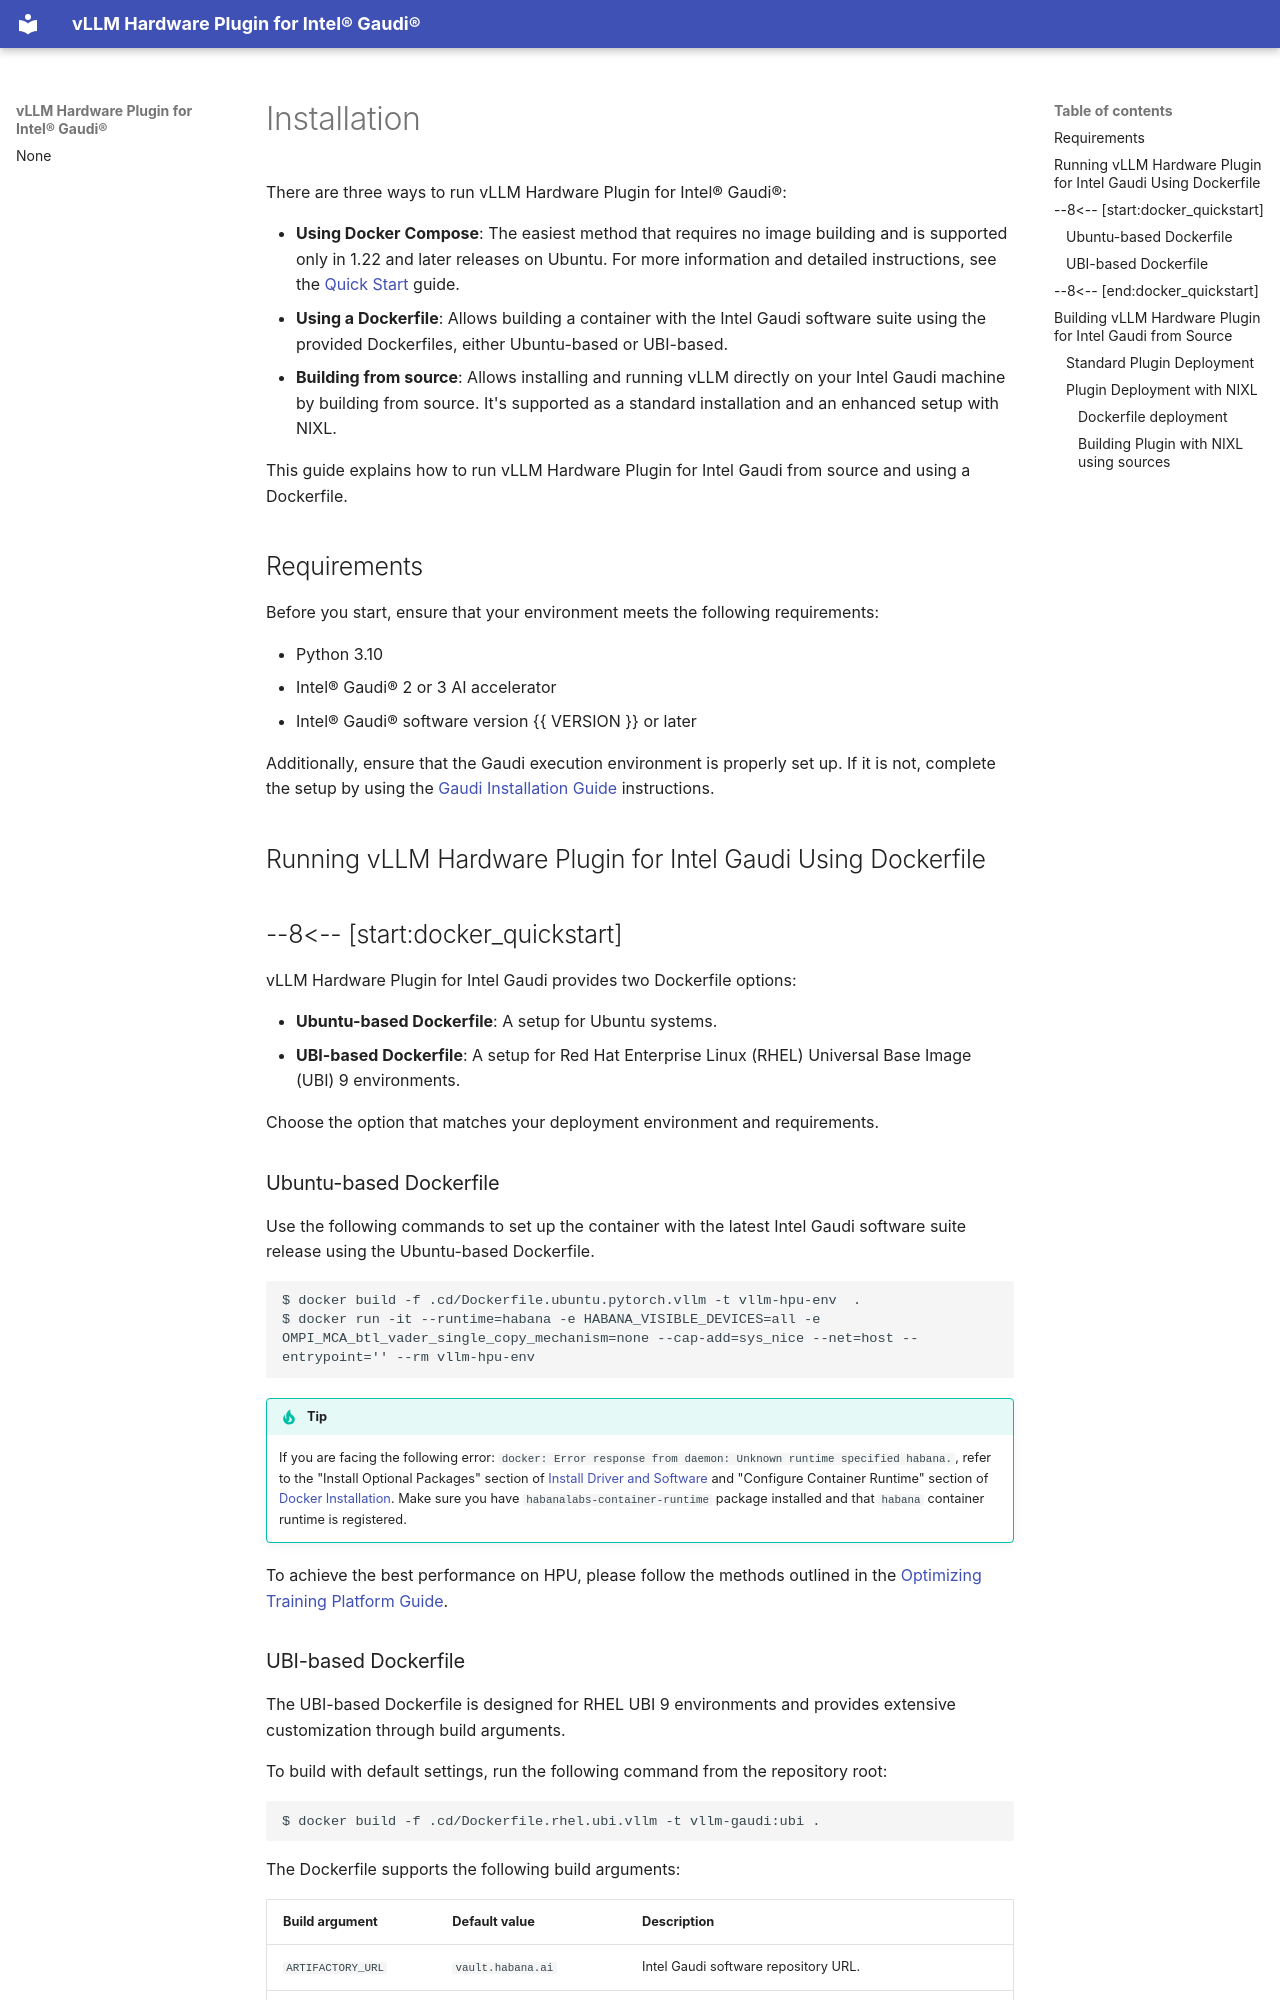

repository: vllm-project/vllm-gaudi · page: getting_started/installation.html · generator: mkdocs

---
title: Installation
---

# Installation

There are three ways to run vLLM Hardware Plugin for Intel® Gaudi®:

- **Using Docker Compose**: The easiest method that requires no image building and is supported only in 1.22 and later releases on Ubuntu. For more information and detailed instructions, see the [Quick Start](quickstart/quickstart.md) guide.
- **Using a Dockerfile**: Allows building a container with the Intel Gaudi software suite using the provided Dockerfiles, either Ubuntu-based or UBI-based.
- **Building from source**: Allows installing and running vLLM directly on your Intel Gaudi machine by building from source. It's supported as a standard installation and an enhanced setup with NIXL.

This guide explains how to run vLLM Hardware Plugin for Intel Gaudi from source and using a Dockerfile.

## Requirements

Before you start, ensure that your environment meets the following requirements:

- Python 3.10
- Intel® Gaudi® 2 or 3 AI accelerator
- Intel® Gaudi® software version {{ VERSION }} or later

Additionally, ensure that the Gaudi execution environment is properly set up. If
it is not, complete the setup by using the [Gaudi Installation
Guide](https://docs.habana.ai/en/latest/Installation_Guide/index.html) instructions.

## Running vLLM Hardware Plugin for Intel Gaudi Using Dockerfile

## --8<-- [start:docker_quickstart]

vLLM Hardware Plugin for Intel Gaudi provides two Dockerfile options:

- **Ubuntu-based Dockerfile**: A setup for Ubuntu systems.
- **UBI-based Dockerfile**: A setup for Red Hat Enterprise Linux (RHEL) Universal Base Image (UBI) 9 environments.

Choose the option that matches your deployment environment and requirements.

### Ubuntu-based Dockerfile

Use the following commands to set up the container with the latest Intel Gaudi software suite release using the Ubuntu-based Dockerfile.

    $ docker build -f .cd/Dockerfile.ubuntu.pytorch.vllm -t vllm-hpu-env  .
    $ docker run -it --runtime=habana -e HABANA_VISIBLE_DEVICES=all -e OMPI_MCA_btl_vader_single_copy_mechanism=none --cap-add=sys_nice --net=host --entrypoint='' --rm vllm-hpu-env

!!! tip
    If you are facing the following error: `docker: Error response from daemon: Unknown runtime specified habana.`, refer to the "Install Optional Packages" section
    of [Install Driver and Software](https://docs.habana.ai/en/latest/Installation_Guide/Driver_Installation.html#install-driver-and-software) and "Configure Container
    Runtime" section of [Docker Installation](https://docs.habana.ai/en/latest/Installation_Guide/Additional_Installation/Docker_Installation.html#configure-container-runtime).
    Make sure you have ``habanalabs-container-runtime`` package installed and that ``habana`` container runtime is registered.

To achieve the best performance on HPU, please follow the methods outlined in the
[Optimizing Training Platform Guide](https://docs.habana.ai/en/latest/PyTorch/Model_Optimization_PyTorch/Optimization_in_Training_Platform.html).
